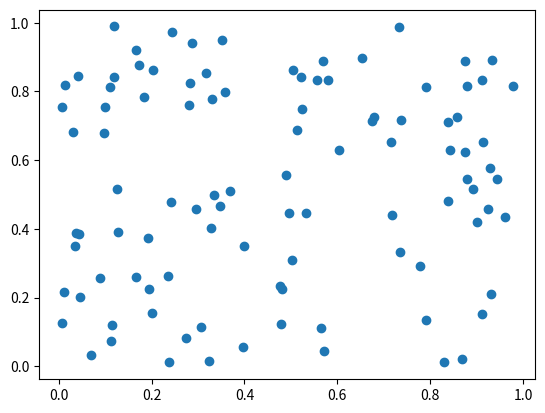

Generate this figure with matplotlib:
import random
from matplotlib import pyplot as plt
import numpy as np

class Vertex:
    def __init__(self, x, y):
        self._x = x
        self._y = y
    @property
    def x(self):
        return self._x
    @property
    def y(self):
        return self._y

class Graph:
    def __init__(self, nb_vertex, width=1, height=1):
        self._nb_vertex = nb_vertex
        self._width = width
        self._height = height
        self._vertex = dict()

        for id in range(nb_vertex):
            x = random.random()*width
            y = random.random()*height
            self._vertex[id] = Vertex(x, y)

    @property
    def width(self):
        return self._width
    @property
    def nb_vertex(self):
        return self._nb_vertex
    @property
    def height(self):
        return self._height
    def __getitem__(self, key):
        idx = key
        if idx in self._vertex:
            return self._vertex[idx]
        else:
            raise ValueError("vertex does not exist")

    def display(self):
        X = np.zeros(self.nb_vertex)
        Y = np.zeros(self.nb_vertex)

        for id in range(self.nb_vertex):
            X[id] = self[id].x
            Y[id] = self[id].y
        plt.scatter(X, Y)
        plt.show()


class Solution:
    def __init__(self, list_of_vertex):
        self.vertex = list_of_vertex

    def disturb(self):
        nb_vertex = len(self.vertex)
        id1 = random.randint(nb_vertex)
        id2 = random.randint(nb_vertex)
        self.vertex[id1], self.vertex[id2] = self.vertex[id2], self.vertex[id1]



if __name__ == '__main__':
    g = Graph(100)
    g.display()
